Run: headless pygame with SDL's dummy video driver; simulated clock (each Clock.tick advances the game by its frame time, no real sleeping); random seed 0; keys injected as events and as key.get_pressed() state; mouse plan: one left click at the window centre at the start of phase 2, then a move to the lower-right quarter at the start of phase 3.
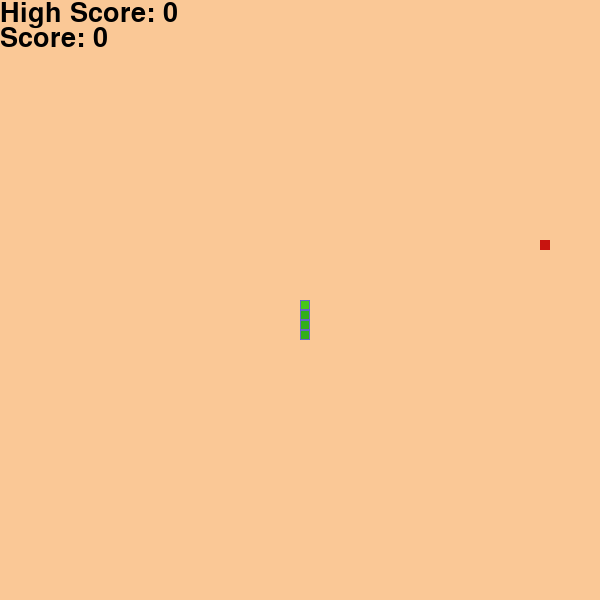
Frame 1 of 4 · flips 1–60 · no input
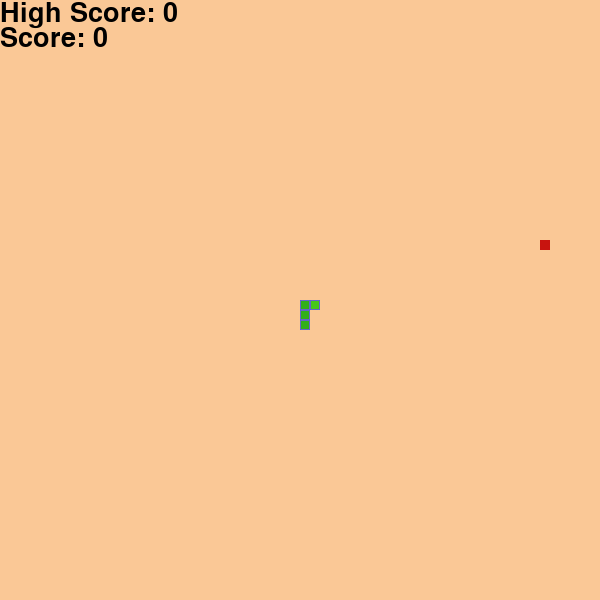
Frame 2 of 4 · flips 61–180 · clicked the window centre · tapped SPACE, RETURN · held RIGHT (→), D
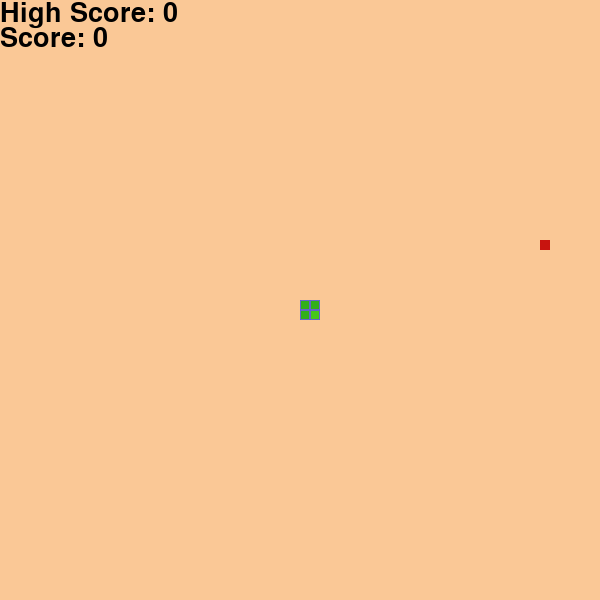
Frame 3 of 4 · flips 181–300 · moved the mouse to the lower-right quarter · held DOWN (↓), S
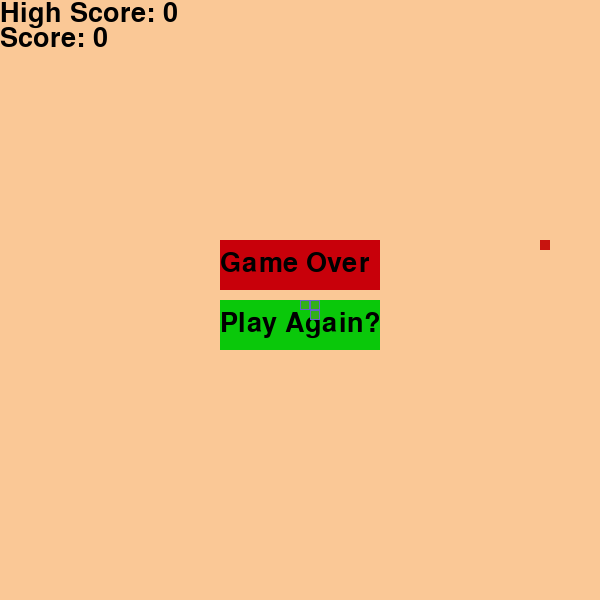
Frame 4 of 4 · flips 301–420 · held LEFT (←), A, UP (↑), W

The pygame program that drew these frames:

# Pygame Setup
import pygame, random, time

pygame.init()

# Constants
SCREEN_WIDTH = 600
SCREEN_HEIGHT = 600

# Variables
bgColor = (250, 200, 150)
cell_size = 10
bodyOuter = (100, 100, 200)
bodyInner = (50, 175, 25)
headColor = (70,200, 25)
update_snake = time.time()
foodColor = (200, 20, 15)
score = 0
font = pygame.font.SysFont(None, 40)
score_color = (0, 0, 0)
gameOver = False
againRect = pygame.Rect(SCREEN_WIDTH // 2 -80, SCREEN_HEIGHT // 2, 160, 50)
clicked = False
highScore = 0
snake_speed = .05

# 1 for up, 2 for down, 3 for right, 4 for left
direction = 1 

# Screen setup
screen = pygame.display.set_mode((SCREEN_WIDTH, SCREEN_HEIGHT))
pygame.display.set_caption("Snake Game")

# Functions
def draw_screen():
    screen.fill(bgColor)

def draw_snake():

    head = 1

    for x in snake_pos:
        if head == 0:
            pygame.draw.rect(screen, bodyOuter, (x[0], x[1], cell_size, cell_size))
            pygame.draw.rect(screen, bodyInner, (x[0] + 1, x[1] + 1, cell_size - 2, cell_size - 2))

        elif head == 1:
            pygame.draw.rect(screen, bodyOuter, (x[0], x[1], cell_size, cell_size))
            pygame.draw.rect(screen, headColor, (x[0] + 1, x[1] + 1, cell_size - 2, cell_size - 2))
            head = 0

def set_direction():
    global direction

    if (event.key == pygame.K_UP or event.key == pygame.K_w) and direction != 2:
        direction = 1
    elif (event.key == pygame.K_DOWN or event.key == pygame.K_s) and direction != 1:
        direction = 2
    elif (event.key == pygame.K_RIGHT or event.key == pygame.K_d) and direction != 4:
        direction = 3
    elif (event.key == pygame.K_LEFT or event.key == pygame.K_a) and direction != 3:
        direction = 4

def move_snake():
        global snake_pos
        snake_pos = snake_pos[-1:] + snake_pos[:-1]

        if direction == 1:
            snake_pos[0][0] = snake_pos[1][0]
            snake_pos[0][1] = snake_pos[1][1] - cell_size
        elif direction == 2:
            snake_pos[0][0] = snake_pos[1][0]
            snake_pos[0][1] = snake_pos[1][1] + cell_size
        elif direction == 3:
            snake_pos[0][1] = snake_pos[1][1]
            snake_pos[0][0] = snake_pos[1][0] + cell_size
        elif direction == 4:
            snake_pos[0][1] = snake_pos[1][1]
            snake_pos[0][0] = snake_pos[1][0] - cell_size

def draw_score():
    score_txt = "Score: " + str(score)
    score_img = font.render(score_txt, True, score_color)
    screen.blit(score_img, (0,25))

    highScore_txt = "High Score: " + str(highScore)
    highScore_img = font.render(highScore_txt, True, score_color)
    screen.blit(highScore_img, (0,0))

def check_gameOver(gameOver):
    
    # has snake hit itself
    head_count = 0
    for segment in snake_pos:
        if snake_pos[0] == segment and head_count > 0:
            gameOver = True
        head_count += 1

    # wall collision
    if snake_pos[0][0] < 0 or snake_pos[0][0] > SCREEN_WIDTH or snake_pos[0][1] < 0 or snake_pos[0][1] > SCREEN_HEIGHT:
        gameOver = True

    return gameOver

def draw_gameover():
    over_txt = "Game Over"
    over_img = font.render(over_txt, True, score_color)
    pygame.draw.rect(screen, (200, 0, 10), (SCREEN_WIDTH // 2 -80, SCREEN_HEIGHT // 2 - 60, 160, 50))
    screen.blit(over_img, (SCREEN_WIDTH // 2 -80, SCREEN_HEIGHT // 2 - 50))

    again_txt = "Play Again?"
    again_img = font.render(again_txt, True, score_color)
    pygame.draw.rect(screen, (10, 200, 10), againRect)
    screen.blit(again_img, (SCREEN_WIDTH // 2 -80, SCREEN_HEIGHT // 2 + 10))
    
def reset():
    global score
    global direction
    global update_snake 
    global gameOver
    global food
    global newFood
    global newSegment
    global snake_pos

    score = 0
    direction = 1
    update_snake = time.time()
    gameOver = False
    food = [0, 0]
    newFood = True
    newSegment = [0, 0]

    snake_pos = [[int(SCREEN_WIDTH) / 2, SCREEN_HEIGHT / 2]]
    snake_pos.append([int(SCREEN_WIDTH) / 2, SCREEN_HEIGHT / 2 + cell_size])
    snake_pos.append([int(SCREEN_WIDTH) / 2, SCREEN_HEIGHT / 2 + cell_size * 2])
    snake_pos.append([int(SCREEN_WIDTH) / 2, SCREEN_HEIGHT / 2 + cell_size * 3])

# Snake
snake_pos = [[int(SCREEN_WIDTH) / 2, SCREEN_HEIGHT / 2]]
snake_pos.append([int(SCREEN_WIDTH) / 2, SCREEN_HEIGHT / 2 + cell_size])
snake_pos.append([int(SCREEN_WIDTH) / 2, SCREEN_HEIGHT / 2 + cell_size * 2])
snake_pos.append([int(SCREEN_WIDTH) / 2, SCREEN_HEIGHT / 2 + cell_size * 3])

# Food
food = [0, 0]
newFood = True
newSegment = [0, 0]


running = True
while running:

    draw_screen()
    draw_score()

    for event in pygame.event.get():

        # Exit condition
        if event.type == pygame.QUIT:
            running = False

        # key press -> move snake
        elif event.type == pygame.KEYDOWN:
            set_direction()
            if event.key == pygame.K_r:
                reset()
            if event.key == pygame.K_l:
                running = False

    # Food
    if newFood:
        newFood = False
        food[0] = cell_size * random.randint(0, int(SCREEN_WIDTH / cell_size) - 1)
        food[1] = cell_size * random.randint(0, int(SCREEN_HEIGHT / cell_size) - 1)
    
    pygame.draw.rect(screen, foodColor, (food[0], food[1], cell_size, cell_size))

    # Food collision
    if snake_pos[0] == food:
        newFood = True
        score += 1

        # increase snake size
        newSegment = list(snake_pos[-1])
        if direction == 1:
            newSegment[1] += cell_size
        elif direction == 2:
            newSegment[1] -= cell_size
        elif direction == 3:
            newSegment[0] -= cell_size
        elif direction == 4:
            newSegment[0] += cell_size

        snake_pos.append(newSegment)

    if score > highScore:
        highScore = score

    if gameOver == False:
        # Snake
        if time.time() - update_snake > snake_speed:
            update_snake = time.time()
            move_snake()

        gameOver = check_gameOver(gameOver)

    elif gameOver:
        draw_gameover()
        if event.type == pygame.MOUSEBUTTONDOWN and clicked == False:
            clicked = True
        if event.type == pygame.MOUSEBUTTONUP and clicked == True:
            clicked = False
            pos = pygame.mouse.get_pos()
            if againRect.collidepoint(pos):
                reset()


    draw_snake()


    # Refresh screen
    pygame.display.update()

# End program
pygame.quit()
